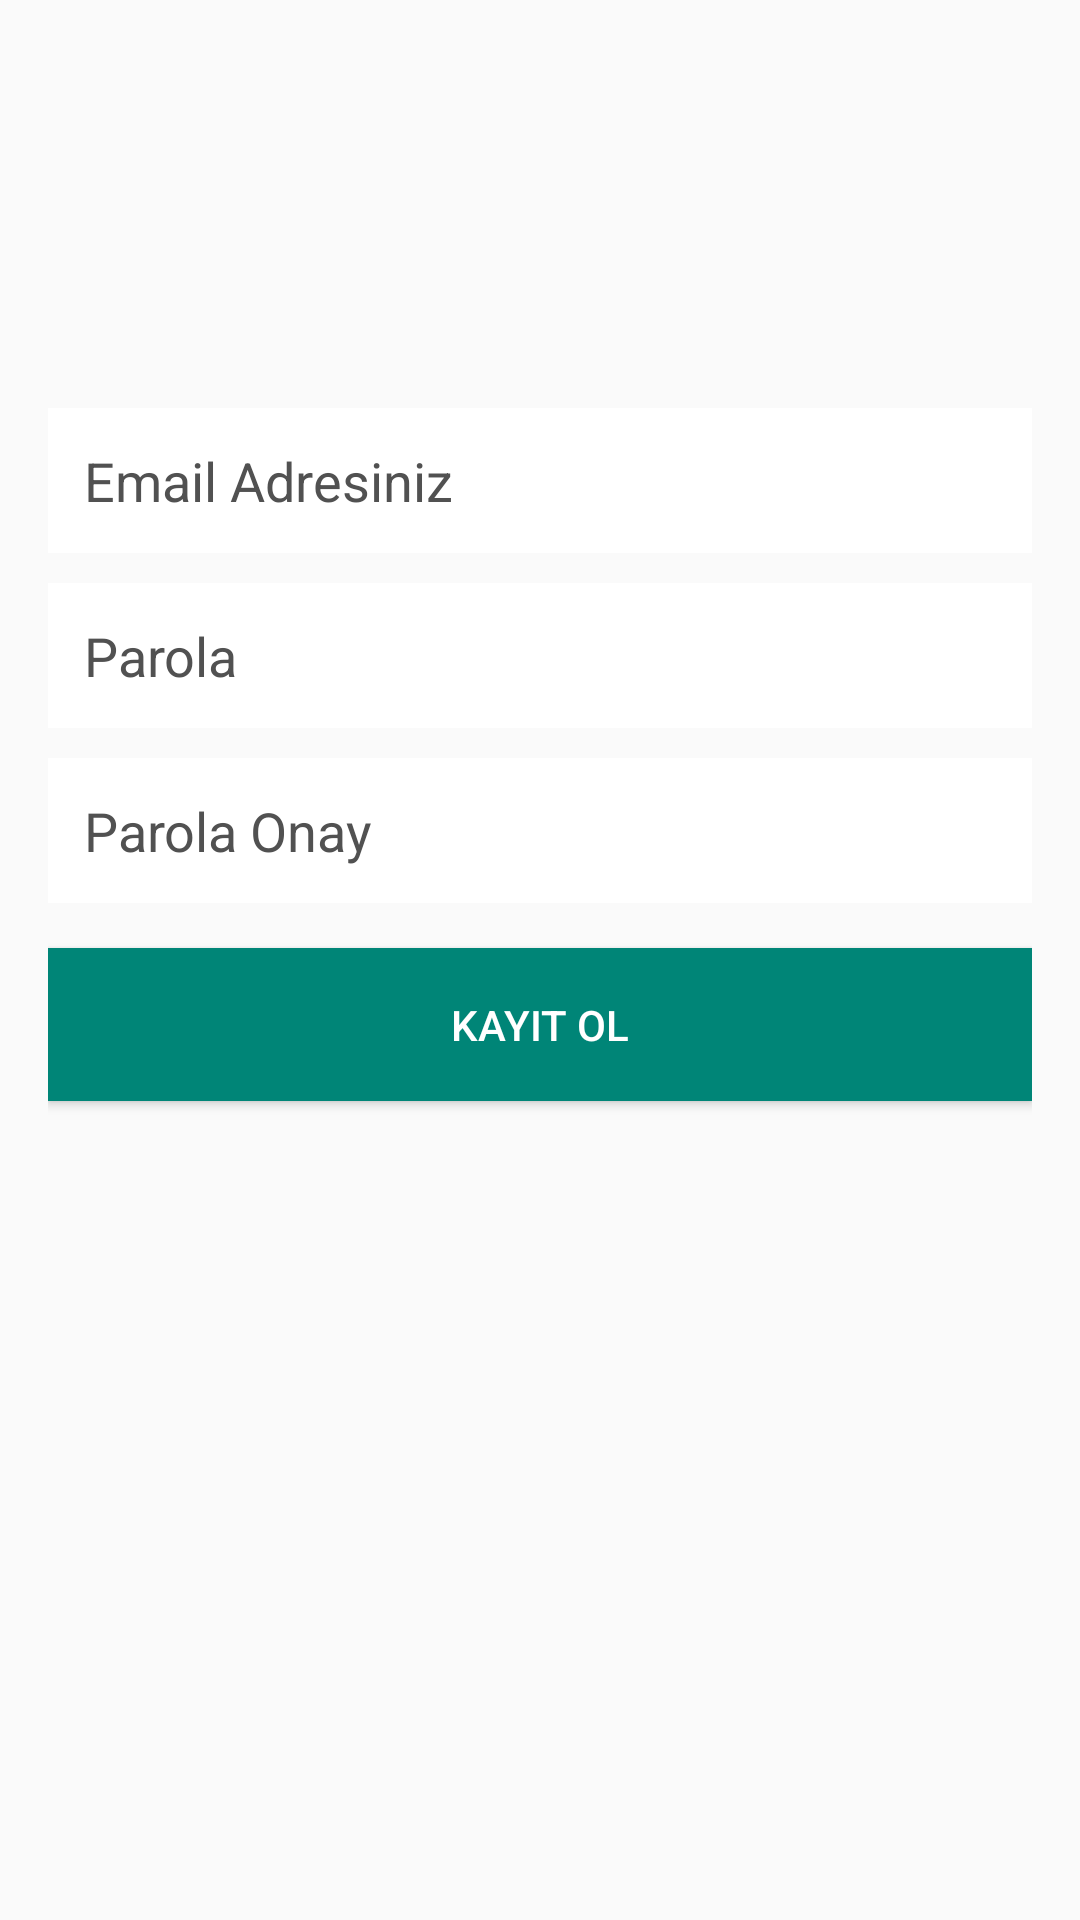

Write the Android layout XML for this screen, with the resource values it uses.
<!-- AndroidManifest.xml: application theme AppTheme -->
<!-- res/layout/activity_register.xml -->
<?xml version="1.0" encoding="utf-8"?>

<RelativeLayout
    xmlns:android="http://schemas.android.com/apk/res/android"
    xmlns:app="http://schemas.android.com/apk/res-auto"
    xmlns:tools="http://schemas.android.com/tools"
    android:layout_width="match_parent"
    android:layout_height="match_parent"
    android:background="@drawable/register_login_background"
    tools:context=".activities.RegisterActivity">

    <RelativeLayout
        android:layout_width="match_parent"
        android:layout_height="match_parent"
        android:layout_marginTop="120dp"
        android:padding="16dp">

        <EditText
            android:id="@+id/et_user_email_register"
            android:layout_width="match_parent"
            android:layout_height="wrap_content"
            android:background="@color/white"
            android:hint="Email Adresiniz"
            android:inputType="textPersonName"
            android:padding="12dp"
            android:textColor="#fd7953"
            android:textColorHint="@color/gray"/>

        <EditText
            android:id="@+id/et_user_password_register"
            android:layout_width="match_parent"
            android:layout_height="wrap_content"
            android:layout_below="@+id/et_user_email_register"
            android:layout_marginTop="10dp"
            android:background="@color/white"
            android:hint="Parola"
            android:inputType="textPassword"
            android:padding="12dp"
            android:textColor="#fd7953"
            android:textColorHint="@color/gray" />

        <EditText
            android:id="@+id/et_user_password_register_confirm"
            android:layout_width="match_parent"
            android:layout_height="wrap_content"
            android:layout_below="@+id/et_user_password_register"
            android:layout_marginTop="10dp"
            android:background="@color/white"
            android:ems="10"
            android:hint="Parola Onay"
            android:inputType="textPassword"
            android:padding="12dp"
            android:textColor="#fd7953"
            android:textColorHint="@color/gray" />

        <Button
            android:id="@+id/button_register"
            android:layout_width="match_parent"
            android:layout_height="wrap_content"
            android:layout_below="@+id/et_user_password_register_confirm"
            android:layout_marginTop="15dp"
            android:background="@color/colorPrimary"
            android:padding="16dp"
            android:text=" Kayıt Ol "
            android:textColor="#fff" />

    </RelativeLayout>

</RelativeLayout>
<!-- resources referenced by this layout -->
<resources>
  <color name="colorPrimary">#008577</color>
  <color name="gray">#515151</color>
  <color name="white">#FFFFFF</color>
  <style name="AppTheme" parent="Theme.AppCompat.Light.DarkActionBar">
          
          <item name="colorPrimary">@color/colorPrimary</item>
          <item name="colorPrimaryDark">@color/colorPrimaryDark</item>
          <item name="colorAccent">@color/colorAccent</item>
          <item name="windowActionBar">false</item>
          <item name="windowNoTitle">true</item>
      </style>
  <color name="colorPrimaryDark">#00574B</color>
  <color name="colorAccent">#D81B60</color>
</resources>
